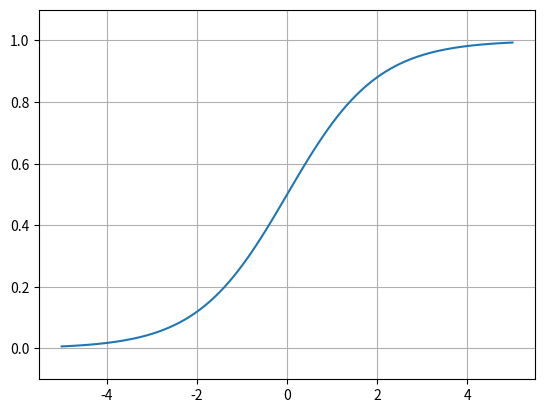

Write Python code to recreate this figure.
import numpy as np
import matplotlib.pyplot as plt


def sigmoid(x: np.ndarray):
    return 1 / (1 + np.exp(-x))


if __name__ == "__main__":
    x = np.arange(-5, 5.1, 0.1)
    y = sigmoid(x)
    plt.plot(x, y)
    plt.ylim(-0.1, 1.1)
    plt.grid()
    plt.show()
